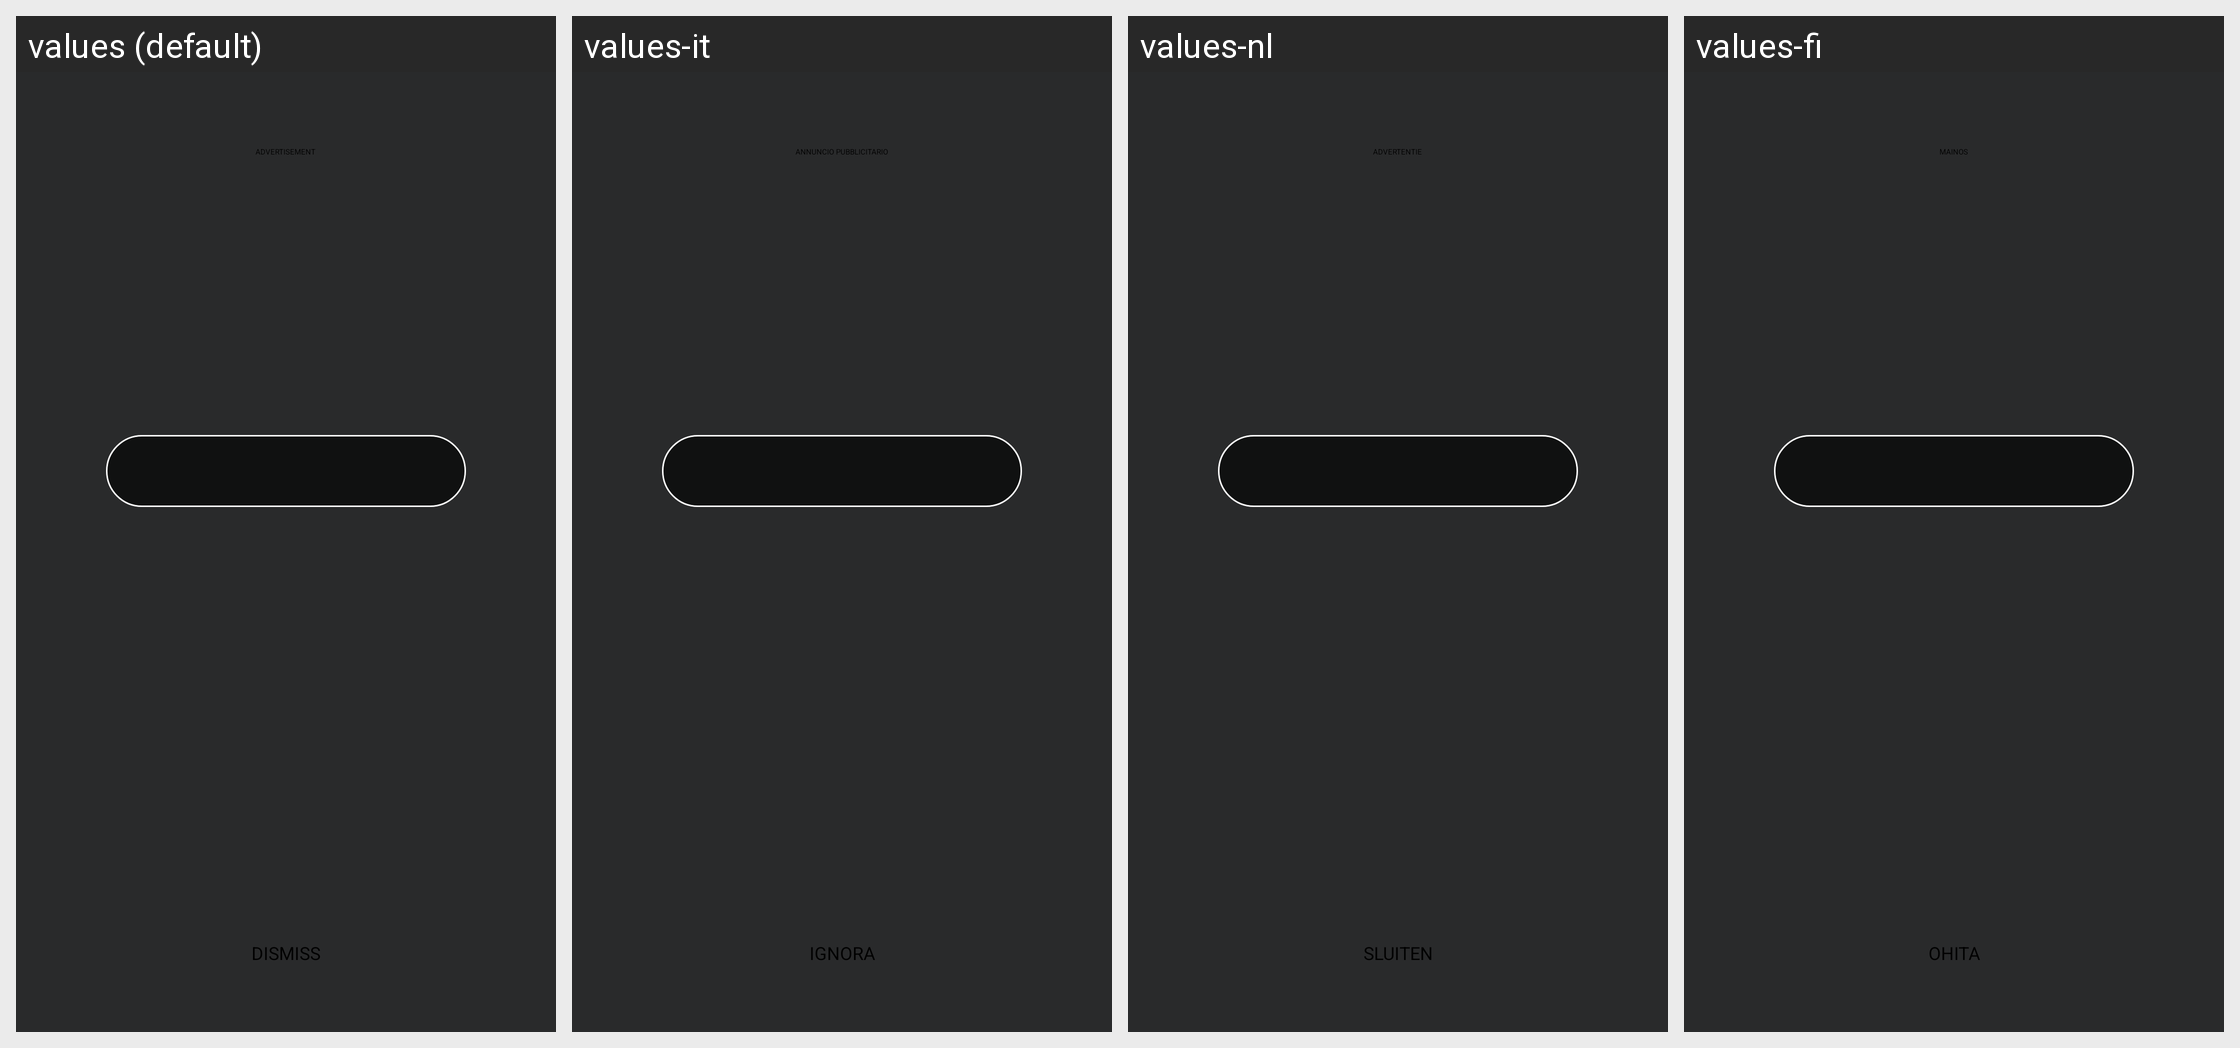

Here is an Android app screen in its default locale and in the app's own translations. Write out the translated-string differences for the strings that appear on this screen.
Android screen res/layout/fragment_screensaver_ad.xml rendered under 4 locales, left to right: values (default), values-it, values-nl, values-fi. Device: Nexus 5 (rendered at 1080×1920; each locale shown at half size, 540×960, under a caption strip naming it); theme Theme.Glue.
Other locales in the repository, not shown: values-ar, values-cs, values-de, values-es, values-es-rES, values-fr, values-fr-rCA, values-hu, values-in, values-iw, values-ja, values-ms, values-pl, values-pt, values-pt-rBR, values-pt-rPT, values-ru, values-sv, values-tr, values-vi, values-zh-rHK, values-zh-rTW.
Strings drawn on this screen, with the default value and each locale's value (text and hints the layout hard-codes, and strings that could not be matched under every locale, appear in the picture but are not listed):

screensaver_ad_advertisement
  values: ADVERTISEMENT
  values-it: ANNUNCIO PUBBLICITARIO
  values-nl: ADVERTENTIE
  values-fi: MAINOS

screensaver_ad_dismiss
  values: DISMISS
  values-it: IGNORA
  values-nl: SLUITEN
  values-fi: OHITA
